Image classification data set "data" (Abramov-Kirill/Test_task_drinks on GitHub). Class labels (6): 7up lajm limon pet 1.0, adrenaline rush citrus buff can 0.5, cool cola bottle 0.33, e on citrus punch can 0.45, jevervess cola bottle 0.25, pepsi max pet 2.0.

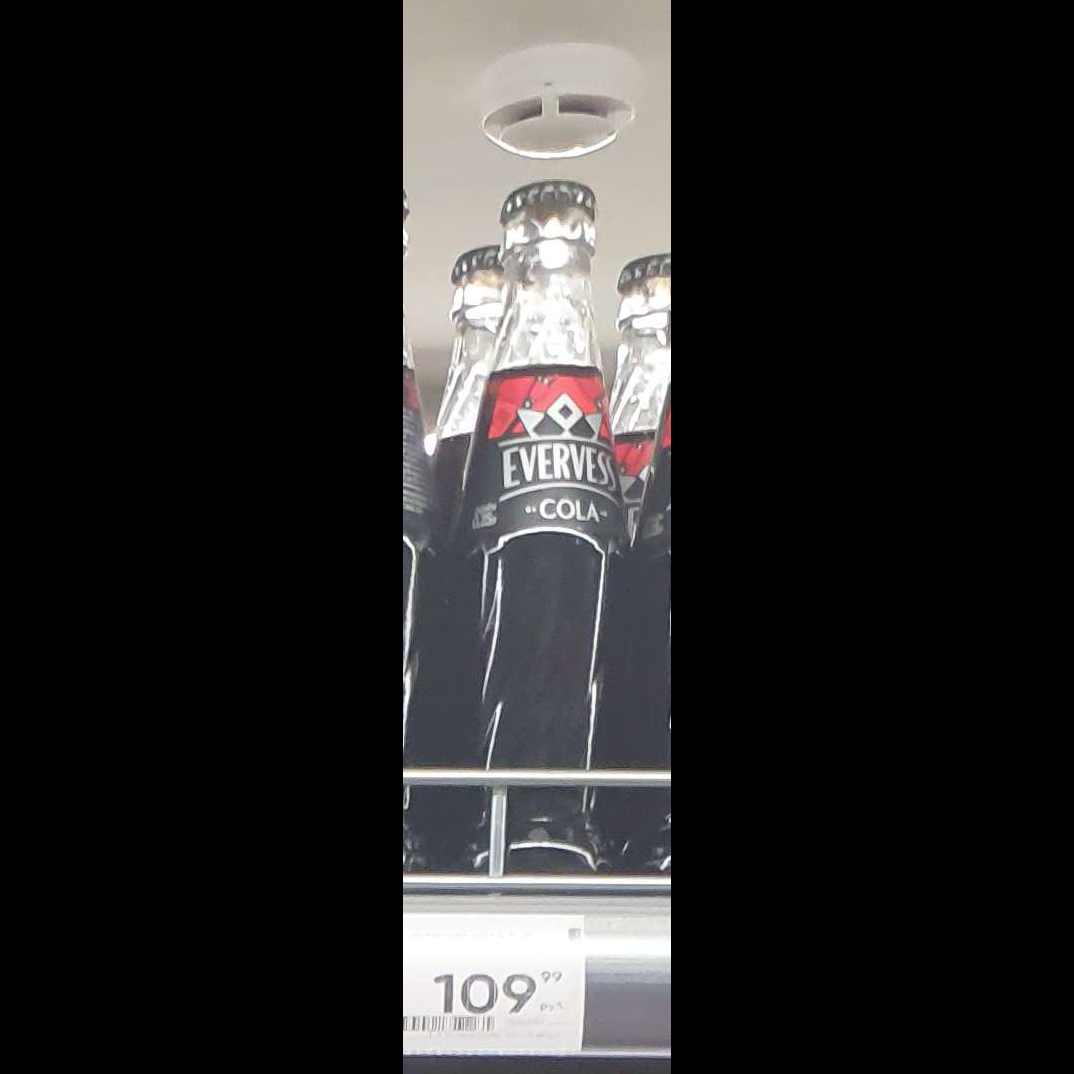
Label: jevervess cola bottle 0.25

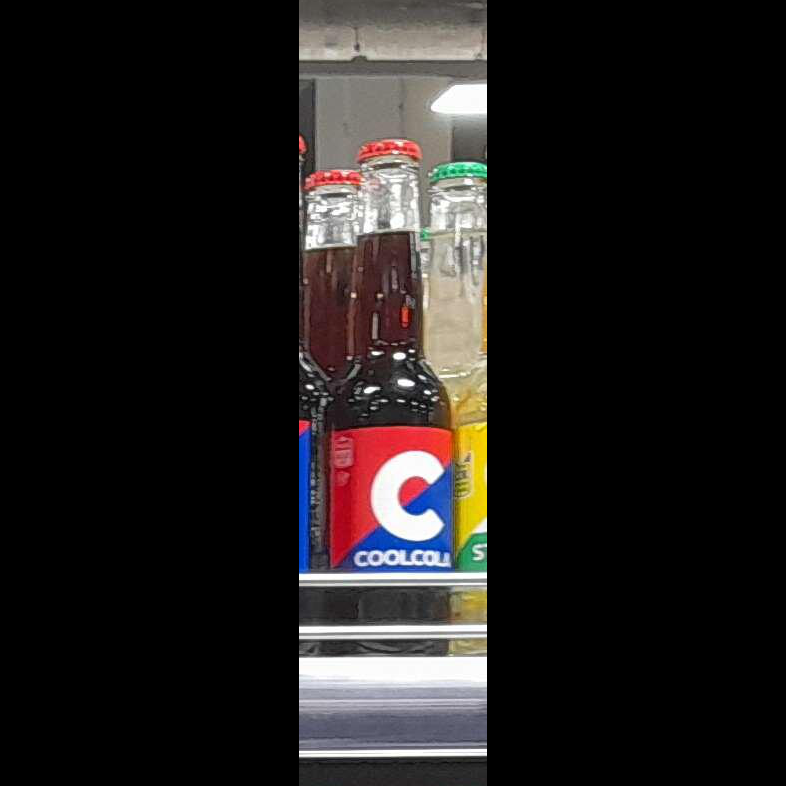
Label: cool cola bottle 0.33

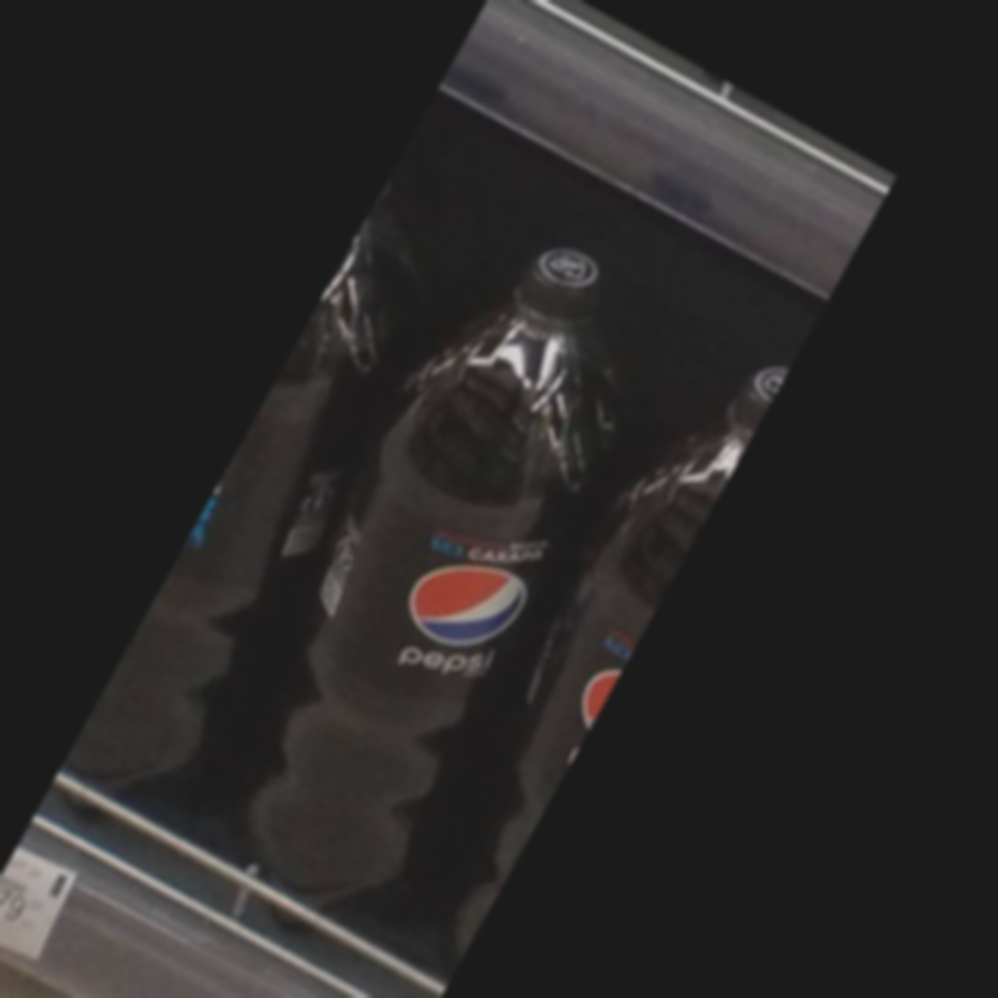
Label: pepsi max pet 2.0

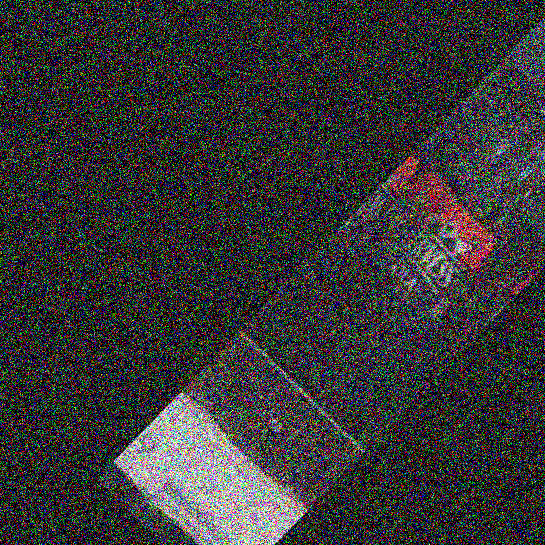
Label: jevervess cola bottle 0.25

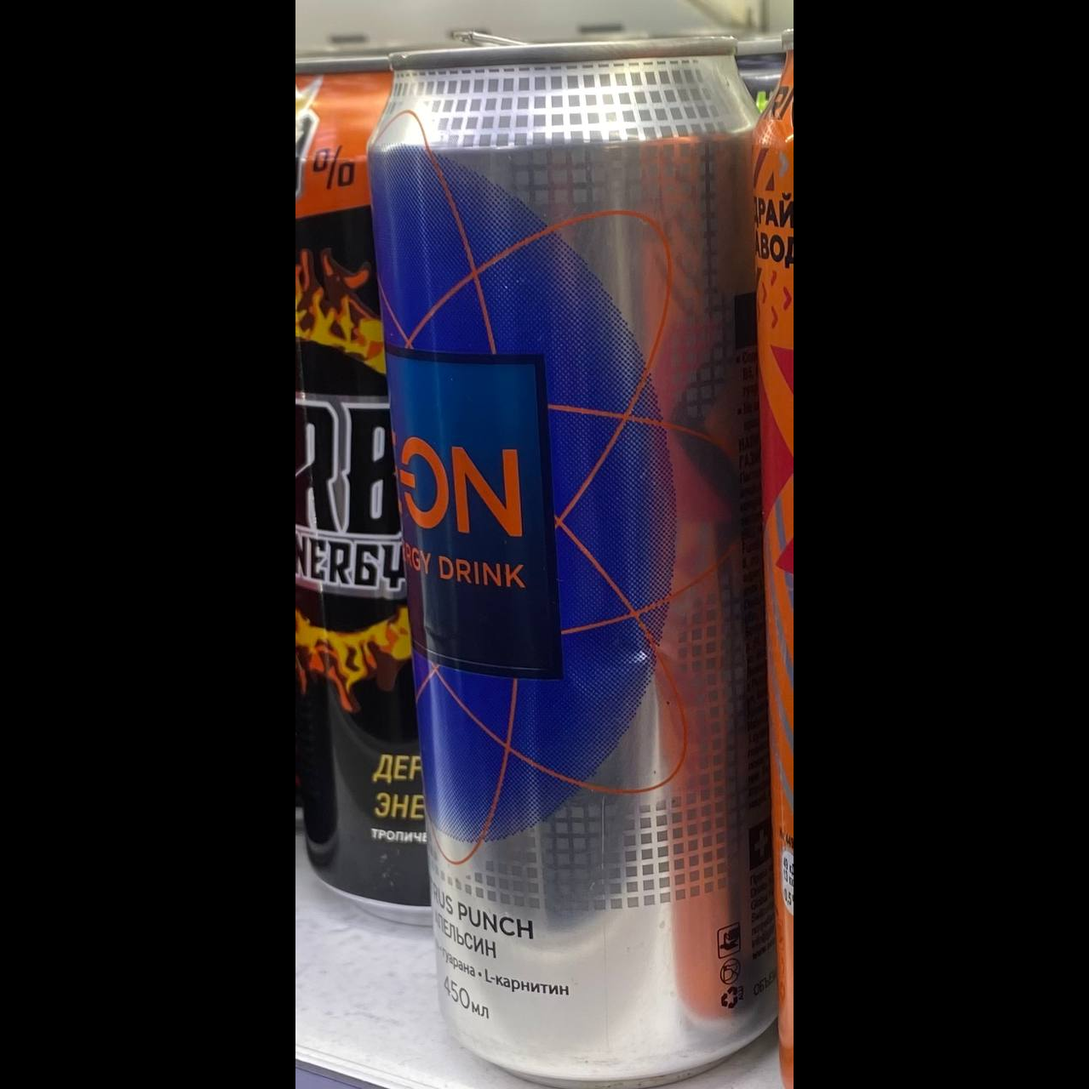
Label: e on citrus punch can 0.45

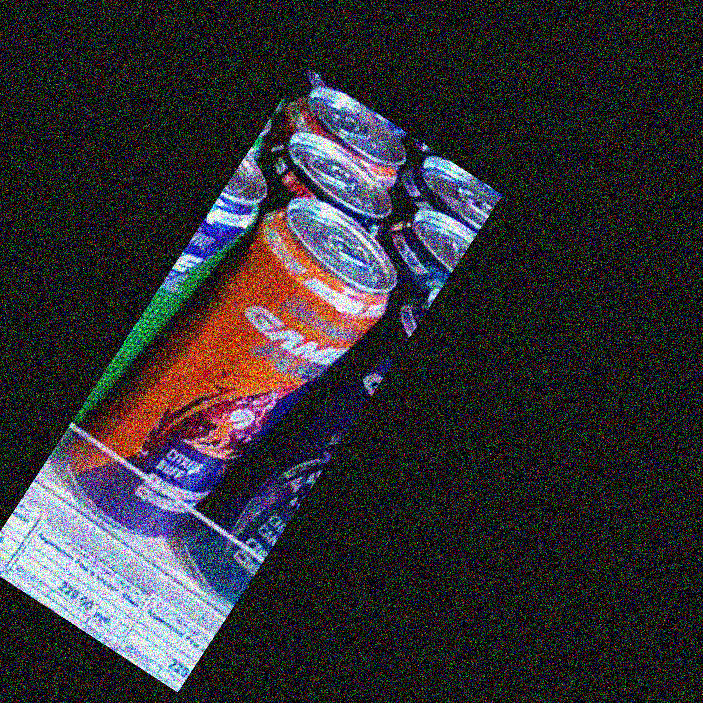
Label: adrenaline rush citrus buff can 0.5
